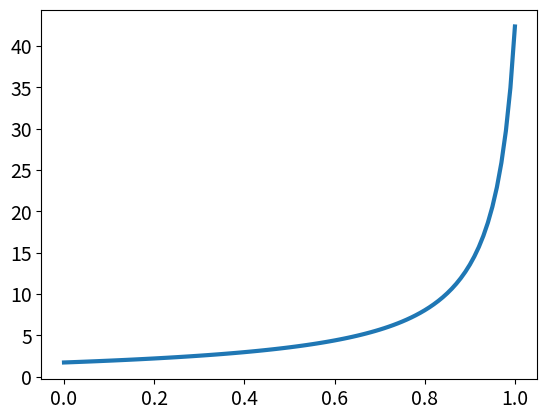

The script that saved this image: (Note: this script raises an exception after producing the figure.)
import numpy as np
import math
import matplotlib.pyplot as plt
import sys
sys.path.append('../../code')

def trap(ydot,inter, y0, n):
    t = np.zeros(n + 1)  # Time steps
    y = np.zeros(n + 1)  # Solution 
    t[0] = inter[0]
    y[0] = y0
    h = (inter[1] - inter[0])/n  # Step size
    for i in range(n):
        t[i + 1] = t[i] + h
        y[i + 1] = trapstep(ydot, t[i], y[i], h)
    return t,y
def trapstep(ydot, t, y, h): return y + h/2.*(ydot(t, y)+ydot(t+h,y+h*ydot(t,y)))
def ydot(t,y): return (1. + y**2)/2.
def yexact(t,y0): return 1./np.cos(t+np.pi/6)+np.tan(t+np.pi/6)
plt.rcParams.update({'font.size': 14})
inter = [0,1]
y0 = np.sqrt(3) # 100.
h = []
plt.figure()
ax = plt.axes()
t,y = trap(ydot,inter,y0,100)
ytrue = yexact(t,y0)
#plt.loglog(h,np.abs(ytrue[-1]-y4),'ks')
ax.plot(t,ytrue,linewidth=3)

sol = solve_ivp(ydot,[0,100],[0.5],method='RK45',rtol=1e-4)
print(len(sol.t))
ax.plot(t,y,'r-')

ax.grid(True)
ax.set_xlabel('t')
ax.set_ylabel('y')
#plt.xlim(1e-3,1e-1)
#plt.ylim(1e-4,1e-2)
#plt.savefig('cp6o2o9a.png')
plt.show()